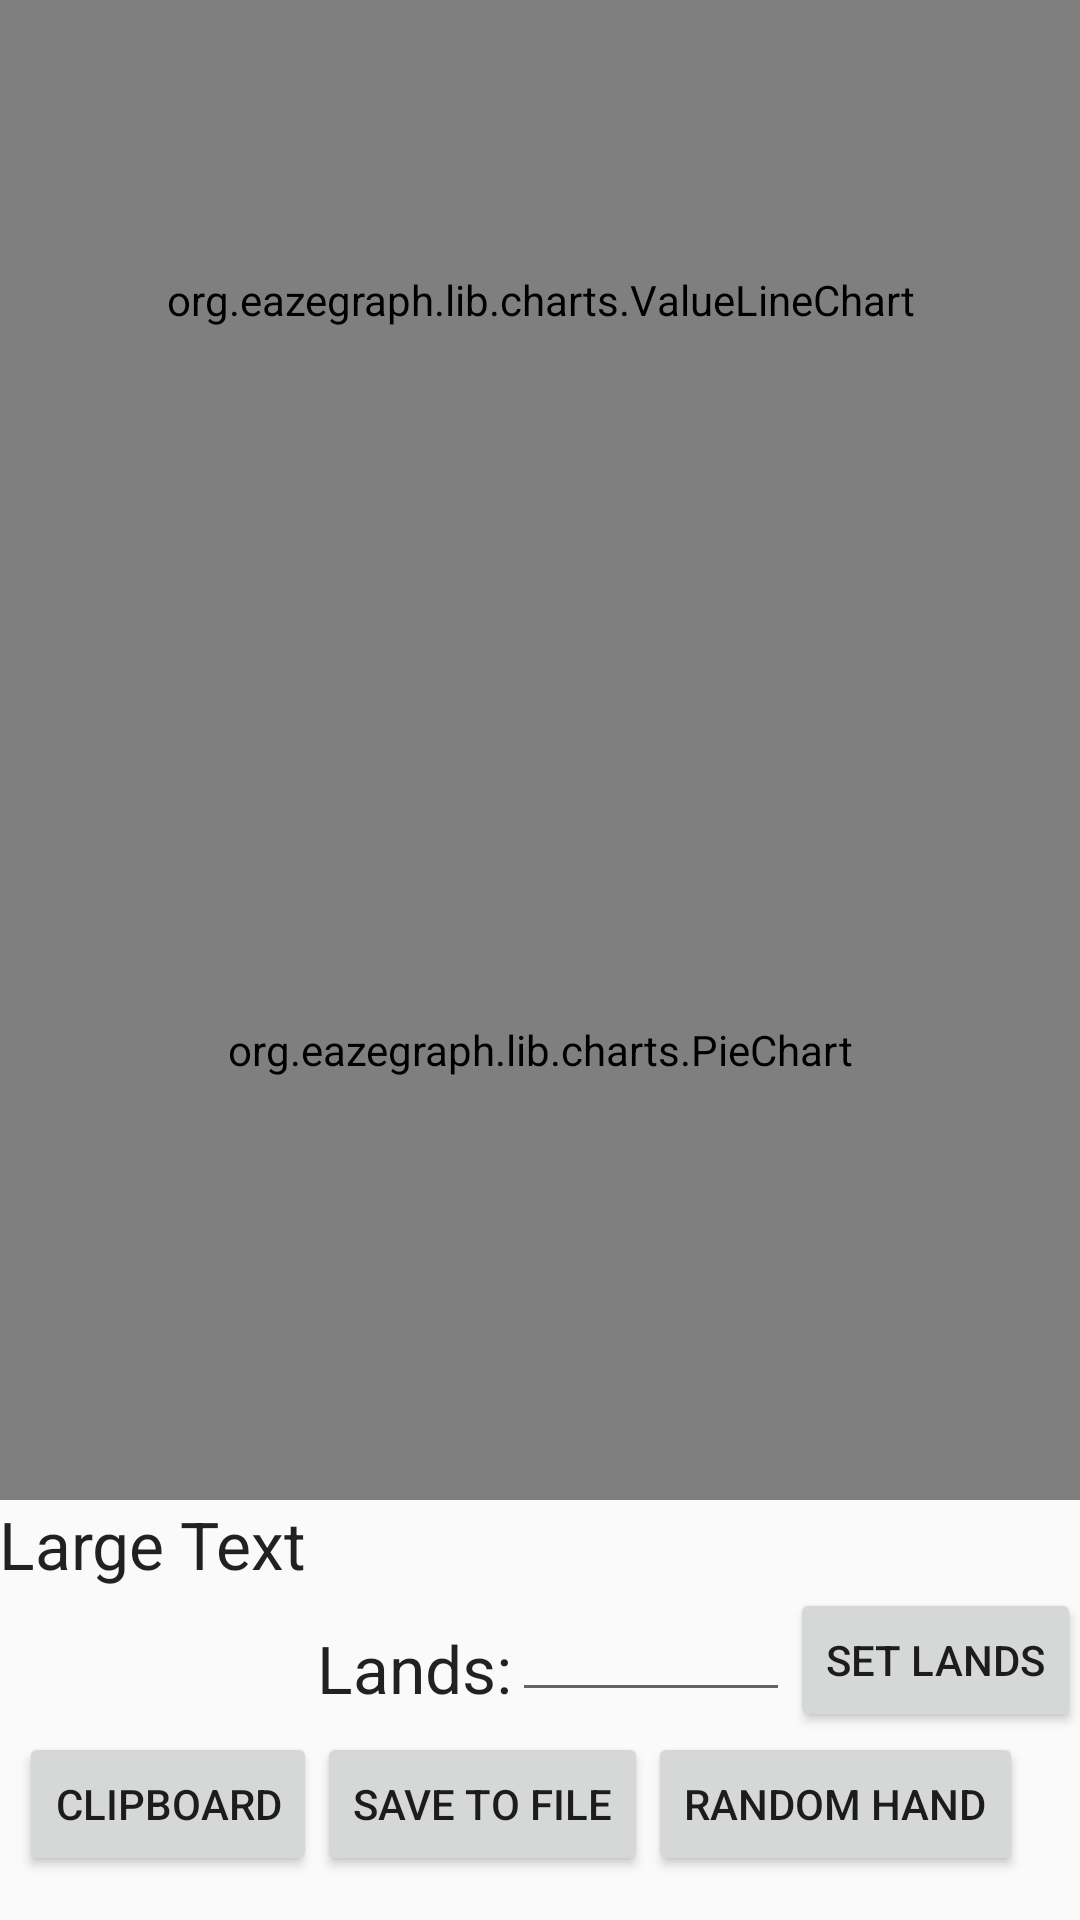

Write the Android layout XML for this screen, with the resource values it uses.
<!-- AndroidManifest.xml: application theme AppTheme -->
<!-- res/layout/activity_deck_stat.xml -->
<ScrollView xmlns:android="http://schemas.android.com/apk/res/android"
    android:layout_width="match_parent"
    android:layout_height="match_parent"
    android:id="@+id/scrollView" >
<RelativeLayout
    xmlns:tools="http://schemas.android.com/tools" android:layout_width="match_parent"
    android:layout_height="wrap_content" android:paddingLeft="@dimen/activity_horizontal_margin"
    tools:context="com.example.pablo.draftr2.deck_stat">
    <org.eazegraph.lib.charts.ValueLineChart
        xmlns:app="http://schemas.android.com/apk/res-auto"
        android:id="@+id/cubiclinechart"
        android:layout_width="match_parent"
        android:layout_height="200dp"
        app:egUseCubic="true"
        app:egUseOverlapFill="true"
        app:egCurveSmoothness="0.4"
        app:egIndicatorLineColor="#FE6DA8"
        app:egLegendHeight="40dp"
        app:egShowStandardValue="true"
        android:layout_alignParentTop="true"
        android:layout_centerHorizontal="true" />

    <org.eazegraph.lib.charts.PieChart
        xmlns:app="http://schemas.android.com/apk/res-auto"
        android:id="@+id/piechart"
        android:layout_width="match_parent"
        android:layout_height="300dp"
        android:padding="8dp"
        app:egLegendTextSize="18sp"
        app:egUsePieRotation="true"
        app:egValueTextSize="36sp"
        android:layout_below="@+id/cubiclinechart"
        android:layout_alignRight="@+id/cubiclinechart"
        android:layout_alignEnd="@+id/cubiclinechart" />

    <TextView
        android:layout_width="wrap_content"
        android:layout_height="wrap_content"
        android:textAppearance="?android:attr/textAppearanceLarge"
        android:text="Large Text"
        android:id="@+id/textView"
        android:layout_below="@+id/piechart"
        android:layout_alignParentLeft="true"
        android:layout_alignParentStart="true" />

    <TextView
        android:layout_width="wrap_content"
        android:layout_height="wrap_content"
        android:textAppearance="?android:attr/textAppearanceLarge"
        android:text="Lands:"
        android:id="@+id/textView3"
        android:layout_alignBottom="@+id/etxtLand"
        android:layout_toRightOf="@+id/btn_clip"
        android:layout_toEndOf="@+id/btn_clip" />

    <EditText
        android:layout_width="wrap_content"
        android:layout_height="wrap_content"
        android:inputType="number"
        android:ems="10"
        android:id="@+id/etxtLand"
        android:layout_below="@+id/textView"
        android:layout_toLeftOf="@+id/btn_set"
        android:layout_toRightOf="@+id/textView3"
        android:layout_toEndOf="@+id/textView3" />

    <Button
        android:layout_width="wrap_content"
        android:layout_height="wrap_content"
        android:text="Set Lands"
        android:id="@+id/btn_set"
        android:onClick="landSetter"
        android:layout_alignTop="@+id/etxtLand"
        android:layout_alignRight="@+id/piechart"
        android:layout_alignEnd="@+id/piechart" />

    <Button
        android:layout_width="wrap_content"
        android:layout_height="wrap_content"
        android:text="Clipboard"
        android:id="@+id/btn_clip"
        android:layout_alignParentBottom="true"
        android:layout_toRightOf="@+id/space"
        android:layout_toEndOf="@+id/space"
        android:onClick="clipBoard" />

    <Button
        android:layout_width="wrap_content"
        android:layout_height="wrap_content"
        android:text="Save to File"
        android:id="@+id/btn_save"
        android:layout_alignParentBottom="true"
        android:layout_toRightOf="@+id/btn_clip"
        android:layout_toEndOf="@+id/btn_clip" />

    <Button
        android:layout_width="wrap_content"
        android:layout_height="wrap_content"
        android:text="Random Hand"
        android:id="@+id/btn_hand"
        android:layout_below="@+id/btn_set"
        android:layout_toRightOf="@+id/btn_save"
        android:layout_toEndOf="@+id/btn_save"
        android:onClick="showAlert" />

    <Space
        android:layout_width="20px"
        android:layout_height="20px"
        android:layout_alignParentBottom="true"
        android:layout_alignParentLeft="true"
        android:layout_alignParentStart="true"
        android:layout_alignParentTop="true"
        android:id="@+id/space" />

</RelativeLayout>
    </ScrollView>
<!-- resources referenced by this layout -->
<resources>
  <style name="AppTheme" parent="Theme.AppCompat.Light.DarkActionBar">
          
      </style>
</resources>
